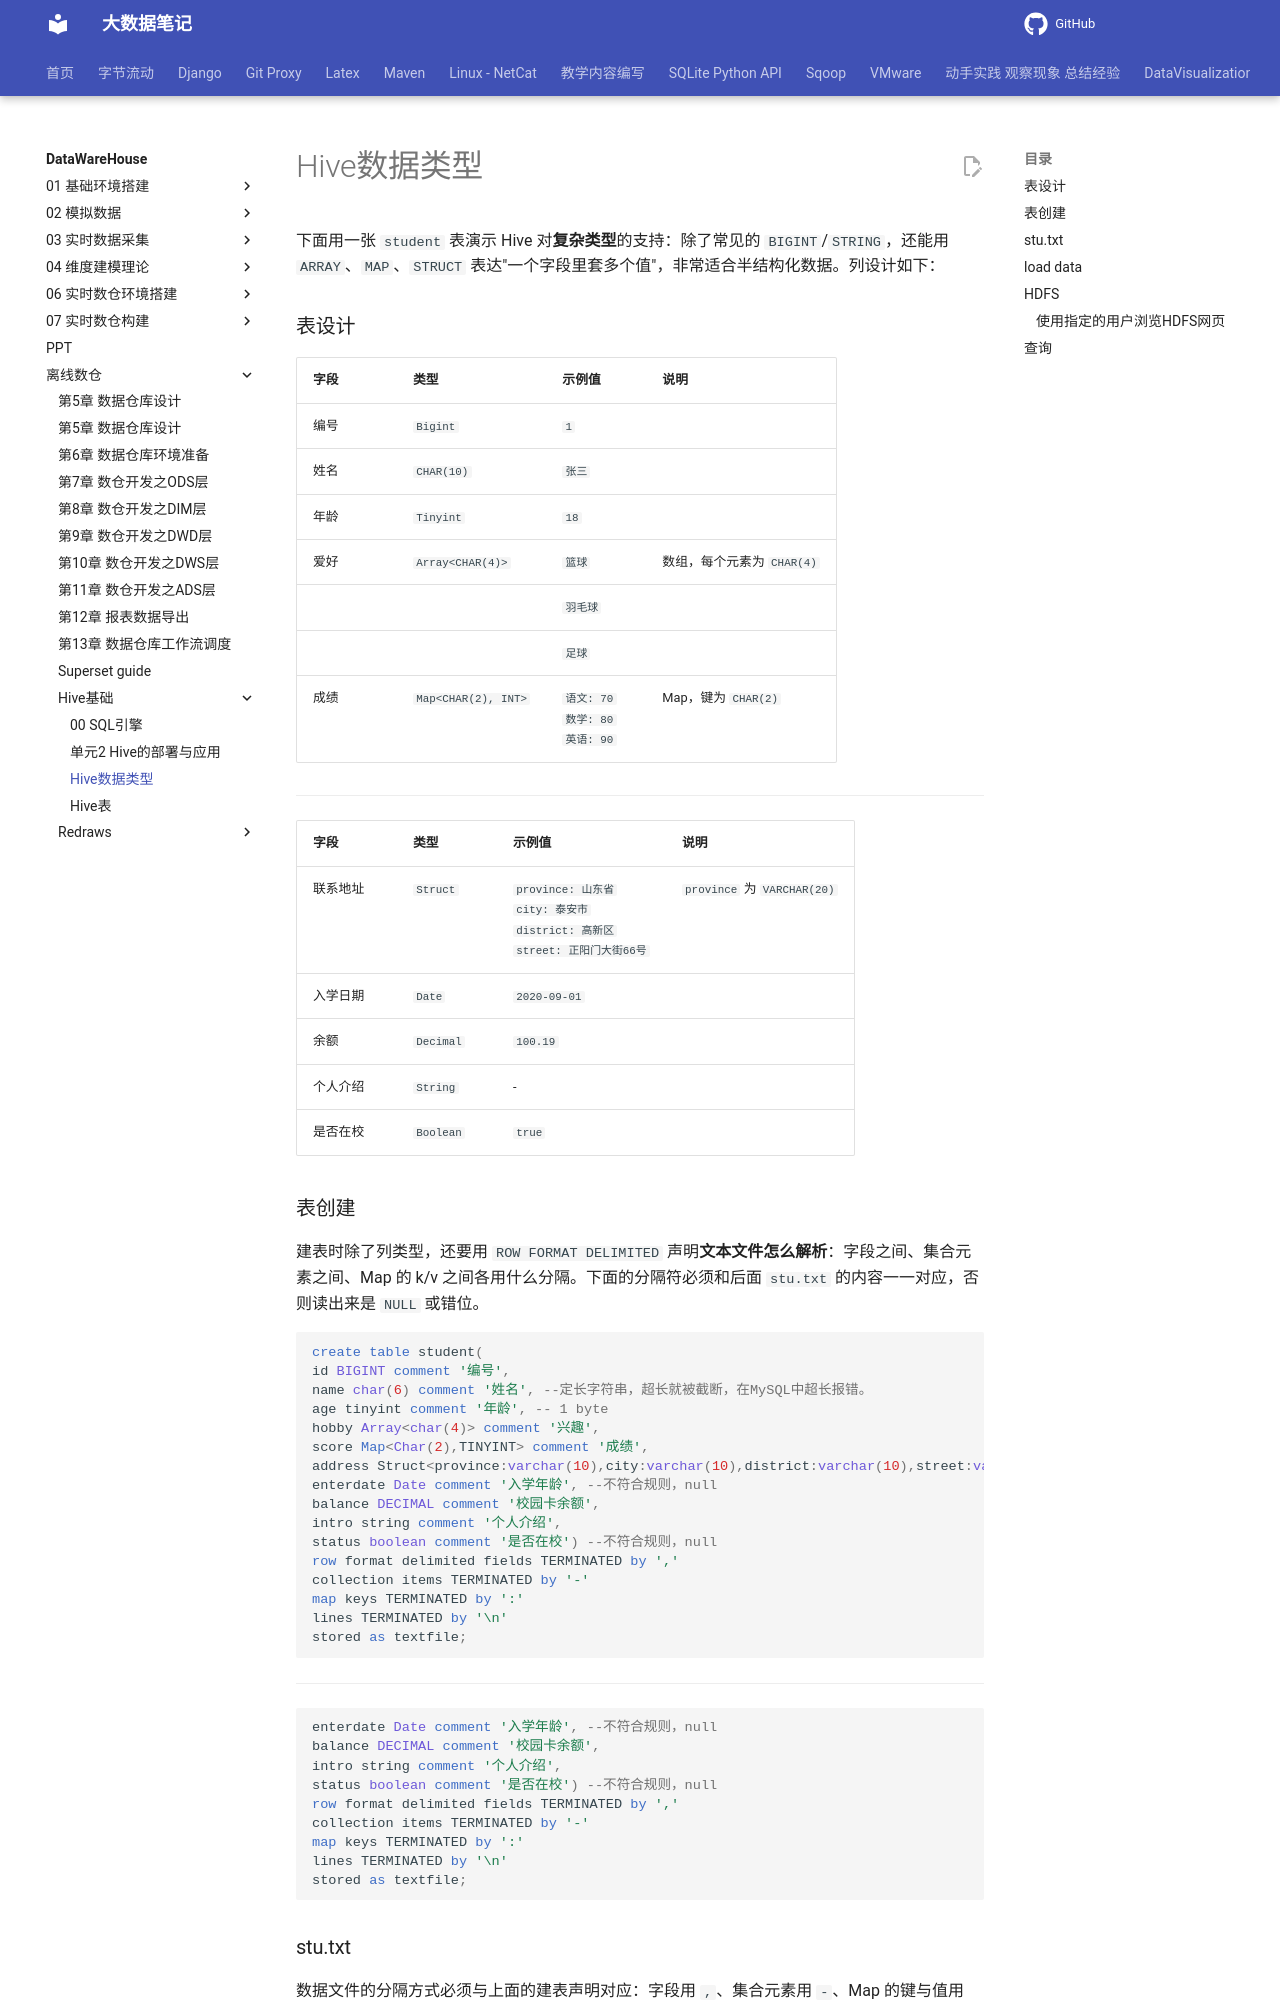

repository: QingYuanQu/studybigdata · page: DataWareHouse/离线数仓/Hive基础/02-Hive数据类型/index.html · generator: mkdocs

---
marp: true
headingDivider: 6
theme: python-mini-pptx
paginate: true
title: Hive数据类型
date: 2022-10-14 09:55:26
categories:
- Hive
keywords:
- Hive数据类型
- Hive复杂类型
- Array
- Map
- Struct
---

# Hive数据类型

下面用一张 `student` 表演示 Hive 对**复杂类型**的支持：除了常见的 `BIGINT`/`STRING`，还能用 `ARRAY`、`MAP`、`STRUCT` 表达"一个字段里套多个值"，非常适合半结构化数据。列设计如下：

### 表设计

| 字段     | 类型                | 示例值                                                       | 说明                        |
| -------- | ------------------- | ------------------------------------------------------------ | --------------------------- |
| 编号     | `Bigint`            | `1`                                                          |                             |
| 姓名     | `CHAR(10)`          | `张三`                                                       |                             |
| 年龄     | `Tinyint`           | `18`                                                         |                             |
| 爱好     | `Array<CHAR(4)>`    | `篮球`                                                       | 数组，每个元素为 `CHAR(4)`  |
|          |                     | `羽毛球`                                                     |                             |
|          |                     | `足球`                                                       |                             |
| 成绩     | `Map<CHAR(2), INT>` | `语文: 70`<br>`数学: 80`<br>`英语: 90`                       | Map，键为 `CHAR(2)`         |

---

| 字段     | 类型                | 示例值                                                       | 说明                        |
| -------- | ------------------- | ------------------------------------------------------------ | --------------------------- |
| 联系地址 | `Struct`            | `province: 山东省`<br>`city: 泰安市`<br>`district: 高新区`<br>`street: 正阳门大街66号` | `province` 为 `VARCHAR(20)` |
| 入学日期 | `Date`              | `2020-09-01`                                                 |                             |
| 余额     | `Decimal`           | `100.19`                                                     |                             |
| 个人介绍 | `String`            | -                                                            |                             |
| 是否在校 | `Boolean`           | `true`                                                       |                             |
